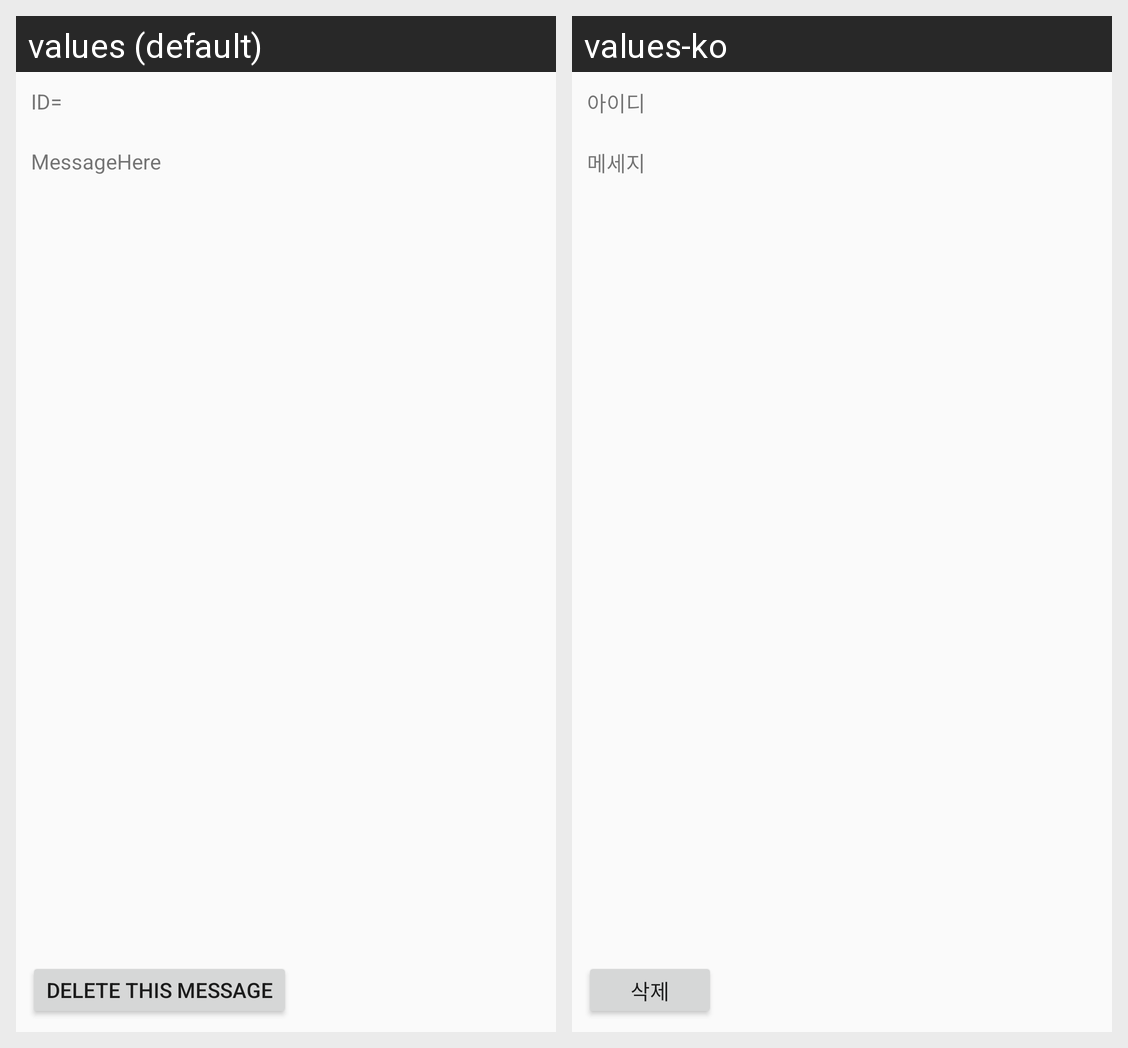

This grid shows one Android layout under two languages. Give, for every string resource on the screen, its name, the default text and each shown locale's text.
Android screen res/layout/activity_message_fragment.xml rendered under 2 locales, left to right: values (default), values-ko. Device: Nexus 5 (rendered at 1080×1920; each locale shown at half size, 540×960, under a caption strip naming it); theme Theme.AppCompat.Light.NoActionBar.
Strings drawn on this screen, with the default value and each locale's value (text and hints the layout hard-codes, and strings that could not be matched under every locale, appear in the picture but are not listed):

ID
  values: ID=
  values-ko: 아이디

message
  values: MessageHere
  values-ko: 메세지

delete
  values: DELETE THIS MESSAGE
  values-ko: 삭제
